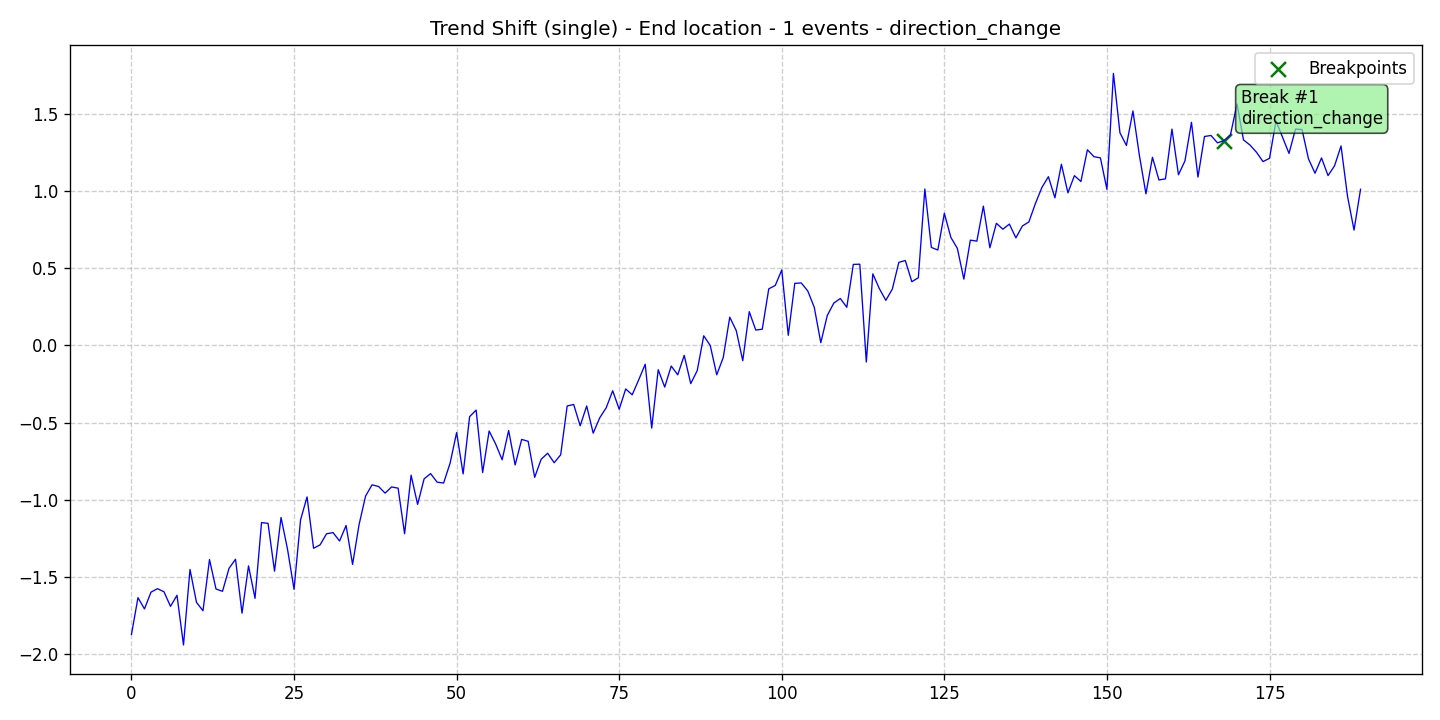

The table this chart was drawn from, first rows:
data, stationary, det_lin_up, det_lin_down, det_quad, det_cubic, det_exp, det_damped, stoc_trend, volatility, single_seas, multiple_seas, point_anom_single, point_anom_multi, collect_anom, context_anom, mean_shift, var_shift, trend_shift, date, is_break, is_anomaly, is_multi, location_beginning
-1.872, 0, 0, 0, 0, 0, 0, 0, 0, 0, 0, 0, 0, 0, 0, 0, 0, 0, 1, 2020-01-01, 0, 0, 0, 0
-1.634, 0, 0, 0, 0, 0, 0, 0, 0, 0, 0, 0, 0, 0, 0, 0, 0, 0, 1, 2020-01-02, 0, 0, 0, 0
-1.707, 0, 0, 0, 0, 0, 0, 0, 0, 0, 0, 0, 0, 0, 0, 0, 0, 0, 1, 2020-01-03, 0, 0, 0, 0
-1.598, 0, 0, 0, 0, 0, 0, 0, 0, 0, 0, 0, 0, 0, 0, 0, 0, 0, 1, 2020-01-04, 0, 0, 0, 0
-1.575, 0, 0, 0, 0, 0, 0, 0, 0, 0, 0, 0, 0, 0, 0, 0, 0, 0, 1, 2020-01-05, 0, 0, 0, 0
-1.595, 0, 0, 0, 0, 0, 0, 0, 0, 0, 0, 0, 0, 0, 0, 0, 0, 0, 1, 2020-01-06, 0, 0, 0, 0
-1.69, 0, 0, 0, 0, 0, 0, 0, 0, 0, 0, 0, 0, 0, 0, 0, 0, 0, 1, 2020-01-07, 0, 0, 0, 0
-1.618, 0, 0, 0, 0, 0, 0, 0, 0, 0, 0, 0, 0, 0, 0, 0, 0, 0, 1, 2020-01-08, 0, 0, 0, 0
-1.94, 0, 0, 0, 0, 0, 0, 0, 0, 0, 0, 0, 0, 0, 0, 0, 0, 0, 1, 2020-01-09, 0, 0, 0, 0
-1.451, 0, 0, 0, 0, 0, 0, 0, 0, 0, 0, 0, 0, 0, 0, 0, 0, 0, 1, 2020-01-10, 0, 0, 0, 0
-1.664, 0, 0, 0, 0, 0, 0, 0, 0, 0, 0, 0, 0, 0, 0, 0, 0, 0, 1, 2020-01-11, 0, 0, 0, 0
-1.718, 0, 0, 0, 0, 0, 0, 0, 0, 0, 0, 0, 0, 0, 0, 0, 0, 0, 1, 2020-01-12, 0, 0, 0, 0
-1.387, 0, 0, 0, 0, 0, 0, 0, 0, 0, 0, 0, 0, 0, 0, 0, 0, 0, 1, 2020-01-13, 0, 0, 0, 0
-1.578, 0, 0, 0, 0, 0, 0, 0, 0, 0, 0, 0, 0, 0, 0, 0, 0, 0, 1, 2020-01-14, 0, 0, 0, 0
-1.592, 0, 0, 0, 0, 0, 0, 0, 0, 0, 0, 0, 0, 0, 0, 0, 0, 0, 1, 2020-01-15, 0, 0, 0, 0
-1.444, 0, 0, 0, 0, 0, 0, 0, 0, 0, 0, 0, 0, 0, 0, 0, 0, 0, 1, 2020-01-16, 0, 0, 0, 0
-1.385, 0, 0, 0, 0, 0, 0, 0, 0, 0, 0, 0, 0, 0, 0, 0, 0, 0, 1, 2020-01-17, 0, 0, 0, 0
-1.734, 0, 0, 0, 0, 0, 0, 0, 0, 0, 0, 0, 0, 0, 0, 0, 0, 0, 1, 2020-01-18, 0, 0, 0, 0
-1.428, 0, 0, 0, 0, 0, 0, 0, 0, 0, 0, 0, 0, 0, 0, 0, 0, 0, 1, 2020-01-19, 0, 0, 0, 0
-1.638, 0, 0, 0, 0, 0, 0, 0, 0, 0, 0, 0, 0, 0, 0, 0, 0, 0, 1, 2020-01-20, 0, 0, 0, 0
-1.147, 0, 0, 0, 0, 0, 0, 0, 0, 0, 0, 0, 0, 0, 0, 0, 0, 0, 1, 2020-01-21, 0, 0, 0, 0
-1.152, 0, 0, 0, 0, 0, 0, 0, 0, 0, 0, 0, 0, 0, 0, 0, 0, 0, 1, 2020-01-22, 0, 0, 0, 0
-1.462, 0, 0, 0, 0, 0, 0, 0, 0, 0, 0, 0, 0, 0, 0, 0, 0, 0, 1, 2020-01-23, 0, 0, 0, 0
-1.114, 0, 0, 0, 0, 0, 0, 0, 0, 0, 0, 0, 0, 0, 0, 0, 0, 0, 1, 2020-01-24, 0, 0, 0, 0
-1.321, 0, 0, 0, 0, 0, 0, 0, 0, 0, 0, 0, 0, 0, 0, 0, 0, 0, 1, 2020-01-25, 0, 0, 0, 0
-1.58, 0, 0, 0, 0, 0, 0, 0, 0, 0, 0, 0, 0, 0, 0, 0, 0, 0, 1, 2020-01-26, 0, 0, 0, 0
-1.13, 0, 0, 0, 0, 0, 0, 0, 0, 0, 0, 0, 0, 0, 0, 0, 0, 0, 1, 2020-01-27, 0, 0, 0, 0
-0.981, 0, 0, 0, 0, 0, 0, 0, 0, 0, 0, 0, 0, 0, 0, 0, 0, 0, 1, 2020-01-28, 0, 0, 0, 0
-1.313, 0, 0, 0, 0, 0, 0, 0, 0, 0, 0, 0, 0, 0, 0, 0, 0, 0, 1, 2020-01-29, 0, 0, 0, 0
-1.292, 0, 0, 0, 0, 0, 0, 0, 0, 0, 0, 0, 0, 0, 0, 0, 0, 0, 1, 2020-01-30, 0, 0, 0, 0
-1.22, 0, 0, 0, 0, 0, 0, 0, 0, 0, 0, 0, 0, 0, 0, 0, 0, 0, 1, 2020-01-31, 0, 0, 0, 0
-1.212, 0, 0, 0, 0, 0, 0, 0, 0, 0, 0, 0, 0, 0, 0, 0, 0, 0, 1, 2020-02-01, 0, 0, 0, 0
-1.267, 0, 0, 0, 0, 0, 0, 0, 0, 0, 0, 0, 0, 0, 0, 0, 0, 0, 1, 2020-02-02, 0, 0, 0, 0
-1.166, 0, 0, 0, 0, 0, 0, 0, 0, 0, 0, 0, 0, 0, 0, 0, 0, 0, 1, 2020-02-03, 0, 0, 0, 0
-1.418, 0, 0, 0, 0, 0, 0, 0, 0, 0, 0, 0, 0, 0, 0, 0, 0, 0, 1, 2020-02-04, 0, 0, 0, 0
-1.16, 0, 0, 0, 0, 0, 0, 0, 0, 0, 0, 0, 0, 0, 0, 0, 0, 0, 1, 2020-02-05, 0, 0, 0, 0
-0.9753, 0, 0, 0, 0, 0, 0, 0, 0, 0, 0, 0, 0, 0, 0, 0, 0, 0, 1, 2020-02-06, 0, 0, 0, 0
-0.9026, 0, 0, 0, 0, 0, 0, 0, 0, 0, 0, 0, 0, 0, 0, 0, 0, 0, 1, 2020-02-07, 0, 0, 0, 0
-0.9134, 0, 0, 0, 0, 0, 0, 0, 0, 0, 0, 0, 0, 0, 0, 0, 0, 0, 1, 2020-02-08, 0, 0, 0, 0
-0.9564, 0, 0, 0, 0, 0, 0, 0, 0, 0, 0, 0, 0, 0, 0, 0, 0, 0, 1, 2020-02-09, 0, 0, 0, 0
-0.9164, 0, 0, 0, 0, 0, 0, 0, 0, 0, 0, 0, 0, 0, 0, 0, 0, 0, 1, 2020-02-10, 0, 0, 0, 0
-0.9242, 0, 0, 0, 0, 0, 0, 0, 0, 0, 0, 0, 0, 0, 0, 0, 0, 0, 1, 2020-02-11, 0, 0, 0, 0
-1.22, 0, 0, 0, 0, 0, 0, 0, 0, 0, 0, 0, 0, 0, 0, 0, 0, 0, 1, 2020-02-12, 0, 0, 0, 0
-0.8402, 0, 0, 0, 0, 0, 0, 0, 0, 0, 0, 0, 0, 0, 0, 0, 0, 0, 1, 2020-02-13, 0, 0, 0, 0
-1.029, 0, 0, 0, 0, 0, 0, 0, 0, 0, 0, 0, 0, 0, 0, 0, 0, 0, 1, 2020-02-14, 0, 0, 0, 0
-0.8638, 0, 0, 0, 0, 0, 0, 0, 0, 0, 0, 0, 0, 0, 0, 0, 0, 0, 1, 2020-02-15, 0, 0, 0, 0
-0.8298, 0, 0, 0, 0, 0, 0, 0, 0, 0, 0, 0, 0, 0, 0, 0, 0, 0, 1, 2020-02-16, 0, 0, 0, 0
-0.8854, 0, 0, 0, 0, 0, 0, 0, 0, 0, 0, 0, 0, 0, 0, 0, 0, 0, 1, 2020-02-17, 0, 0, 0, 0
-0.891, 0, 0, 0, 0, 0, 0, 0, 0, 0, 0, 0, 0, 0, 0, 0, 0, 0, 1, 2020-02-18, 0, 0, 0, 0
-0.7616, 0, 0, 0, 0, 0, 0, 0, 0, 0, 0, 0, 0, 0, 0, 0, 0, 0, 1, 2020-02-19, 0, 0, 0, 0
-0.5637, 0, 0, 0, 0, 0, 0, 0, 0, 0, 0, 0, 0, 0, 0, 0, 0, 0, 1, 2020-02-20, 0, 0, 0, 0
-0.832, 0, 0, 0, 0, 0, 0, 0, 0, 0, 0, 0, 0, 0, 0, 0, 0, 0, 1, 2020-02-21, 0, 0, 0, 0
-0.4609, 0, 0, 0, 0, 0, 0, 0, 0, 0, 0, 0, 0, 0, 0, 0, 0, 0, 1, 2020-02-22, 0, 0, 0, 0
-0.4184, 0, 0, 0, 0, 0, 0, 0, 0, 0, 0, 0, 0, 0, 0, 0, 0, 0, 1, 2020-02-23, 0, 0, 0, 0
-0.823, 0, 0, 0, 0, 0, 0, 0, 0, 0, 0, 0, 0, 0, 0, 0, 0, 0, 1, 2020-02-24, 0, 0, 0, 0
-0.554, 0, 0, 0, 0, 0, 0, 0, 0, 0, 0, 0, 0, 0, 0, 0, 0, 0, 1, 2020-02-25, 0, 0, 0, 0
-0.6383, 0, 0, 0, 0, 0, 0, 0, 0, 0, 0, 0, 0, 0, 0, 0, 0, 0, 1, 2020-02-26, 0, 0, 0, 0
-0.7403, 0, 0, 0, 0, 0, 0, 0, 0, 0, 0, 0, 0, 0, 0, 0, 0, 0, 1, 2020-02-27, 0, 0, 0, 0
-0.5507, 0, 0, 0, 0, 0, 0, 0, 0, 0, 0, 0, 0, 0, 0, 0, 0, 0, 1, 2020-02-28, 0, 0, 0, 0
-0.7739, 0, 0, 0, 0, 0, 0, 0, 0, 0, 0, 0, 0, 0, 0, 0, 0, 0, 1, 2020-02-29, 0, 0, 0, 0
... 130 more rows
